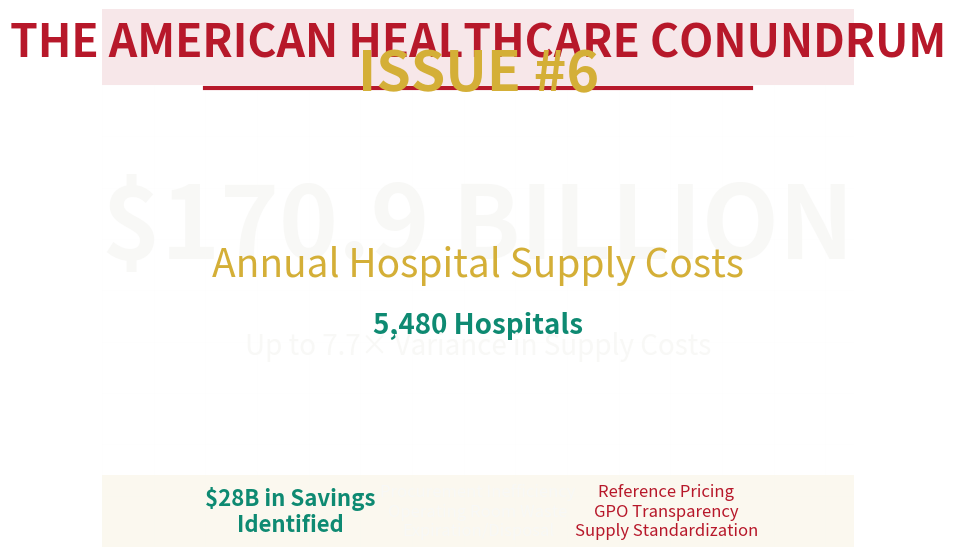

This figure's Python source: (Note: this script raises an exception after producing the figure.)
#!/usr/bin/env python3
"""
Hero Image for Issue #6: The Supply Closet
1456×1048px (14:10 aspect ratio)
Safe zone: 900×550px centered (62% width, 52% height)

Brand template:
- Series branding top-center: red "THE AMERICAN HEALTHCARE CONUNDRUM" + gold "ISSUE #6"
- Main hook: "$170.9 BILLION" or "$28 BILLION IN WASTE"
- Supporting stat: "5,480 hospitals. Up to 7.7× variance in supply costs."
- Navy background with subtle grid
"""

import matplotlib.pyplot as plt
import matplotlib.patches as patches
from PIL import Image, ImageDraw, ImageFont
import numpy as np

# Color scheme
NAVY = '#1A1F2E'
TEAL = '#0E8A72'
RED = '#B7182A'
GOLD = '#D4AF37'
WHITE = '#F8F8F6'

# Create figure at render size (1456×1048) for 150dpi output
# 1456px / 150dpi = 9.7 inches
# 1048px / 150dpi = 6.99 inches
fig_width = 1456 / 150  # ~9.7 inches
fig_height = 1048 / 150  # ~7 inches

fig, ax = plt.subplots(figsize=(fig_width, fig_height), dpi=150)
ax.set_xlim(0, 1456)
ax.set_ylim(0, 1048)
ax.axis('off')

# Navy background with subtle grid
ax.set_facecolor(NAVY)

# Add subtle grid pattern
for i in range(0, 1456, 100):
    ax.plot([i, i], [0, 1048], color=WHITE, alpha=0.03, linewidth=0.5)
for i in range(0, 1048, 100):
    ax.plot([0, 1456], [i, i], color=WHITE, alpha=0.03, linewidth=0.5)

# Top branding bar
top_bar = patches.Rectangle((0, 900), 1456, 148, linewidth=0, facecolor=RED, alpha=0.1)
ax.add_patch(top_bar)

# Title at top
ax.text(728, 980, 'THE AMERICAN HEALTHCARE CONUNDRUM', fontsize=32, fontweight='bold',
        ha='center', va='center', color=RED, family='sans-serif')

# Issue number in gold
ax.text(728, 920, 'ISSUE #6', fontsize=40, fontweight='bold',
        ha='center', va='center', color=GOLD, family='sans-serif')

# Red divider line
ax.plot([200, 1256], [895, 895], color=RED, linewidth=3)

# Main hook number (centered in safe zone, vertically centered)
# Safe zone center: 728, 524
ax.text(728, 620, '$170.9 BILLION', fontsize=72, fontweight='bold',
        ha='center', va='center', color=WHITE, family='sans-serif')

# Subtitle below hook
ax.text(728, 550, 'Annual Hospital Supply Costs', fontsize=28,
        ha='center', va='center', color=GOLD, family='sans-serif', style='italic')

# Supporting stat: variance info
ax.text(728, 460, '5,480 Hospitals', fontsize=20,
        ha='center', va='top', color=TEAL, fontweight='bold', family='sans-serif')

ax.text(728, 420, 'Up to 7.7× Variance in Supply Costs', fontsize=20,
        ha='center', va='top', color=WHITE, family='sans-serif')

# Bottom stats bar
bottom_bar = patches.Rectangle((0, 0), 1456, 140, linewidth=0, facecolor=GOLD, alpha=0.08)
ax.add_patch(bottom_bar)

# Three key stats at bottom
ax.text(364, 70, '$28B in Savings\nIdentified', fontsize=16, fontweight='bold',
        ha='center', va='center', color=TEAL, family='sans-serif')

ax.text(728, 70, 'Procurement Inefficiency\nOperating Room Waste\nExpiration/Disposal', fontsize=12,
        ha='center', va='center', color=WHITE, family='sans-serif')

ax.text(1092, 70, 'Reference Pricing\nGPO Transparency\nSupply Standardization', fontsize=12,
        ha='center', va='center', color=RED, family='sans-serif')

# Save at 150dpi to get 1456×1048px output
plt.savefig('/sessions/blissful-optimistic-allen/mnt/healthcare/issue_06/figures/hero_cover.png',
            dpi=150, bbox_inches='tight', facecolor=NAVY, edgecolor='none')
print("Hero image saved: hero_cover.png (1456×1048px)")
plt.close(fig)
